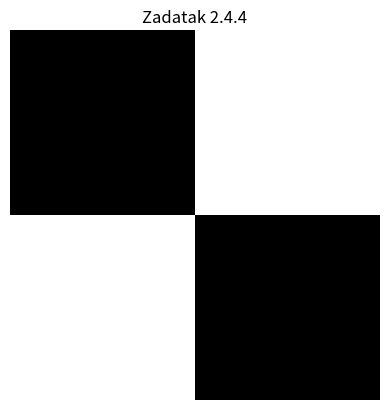

Python code for this plot:
import numpy as np
import matplotlib.pyplot as plt

black = np.zeros((50, 50))
white = np.ones((50, 50))

top = np.hstack((black, white))

bottom = np.hstack((white, black))

img = np.vstack((top, bottom))

plt.figure()
plt.imshow(img, cmap="gray", vmin=0, vmax=1)
plt.title("Zadatak 2.4.4")
plt.axis("off")
plt.show()
